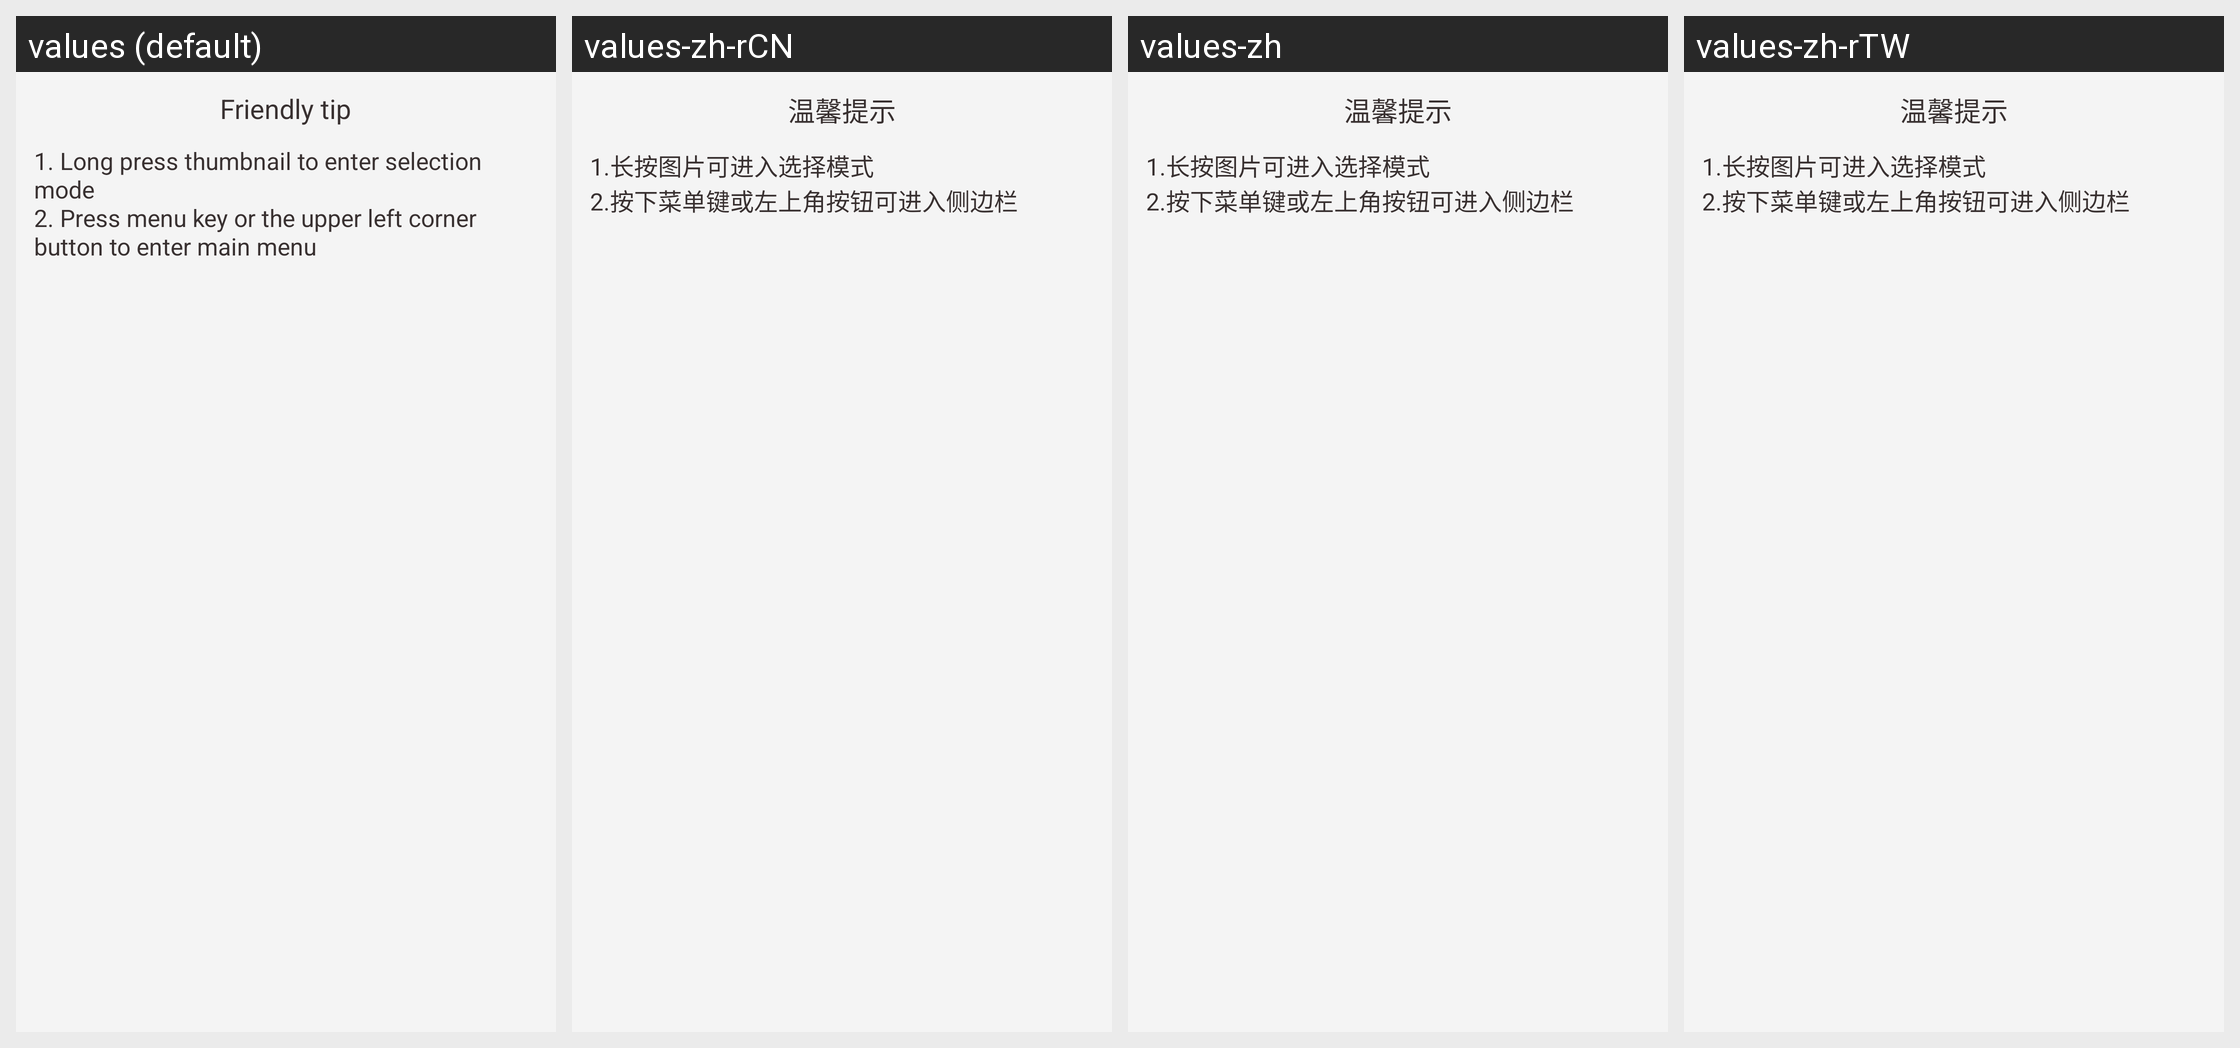

The same Android screen rendered under several of its app's locales, left to right. List the strings drawn on it with the default value and each locale's translation.
Android screen res/layout/letool_function_guide.xml rendered under 4 locales, left to right: values (default), values-zh-rCN, values-zh, values-zh-rTW. Device: Nexus 5 (rendered at 1080×1920; each locale shown at half size, 540×960, under a caption strip naming it); theme Theme.MaterialComponents.DayNight.NoActionBar.
Strings drawn on this screen, with the default value and each locale's value (text and hints the layout hard-codes, and strings that could not be matched under every locale, appear in the picture but are not listed):

friendly_tips
  values: Friendly tip
  values-zh-rCN: 温馨提示
  values-zh: 温馨提示
  values-zh-rTW: 温馨提示

friendly_tip_cotent
  values: 1. Long press thumbnail to enter selection mode 
      2. Press menu key or the upper left corner button to enter main menu
  values-zh-rCN: 1.长按图片可进入选择模式 
      2.按下菜单键或左上角按钮可进入侧边栏
  values-zh: 1.长按图片可进入选择模式 
      2.按下菜单键或左上角按钮可进入侧边栏
  values-zh-rTW: 1.长按图片可进入选择模式 
      2.按下菜单键或左上角按钮可进入侧边栏
